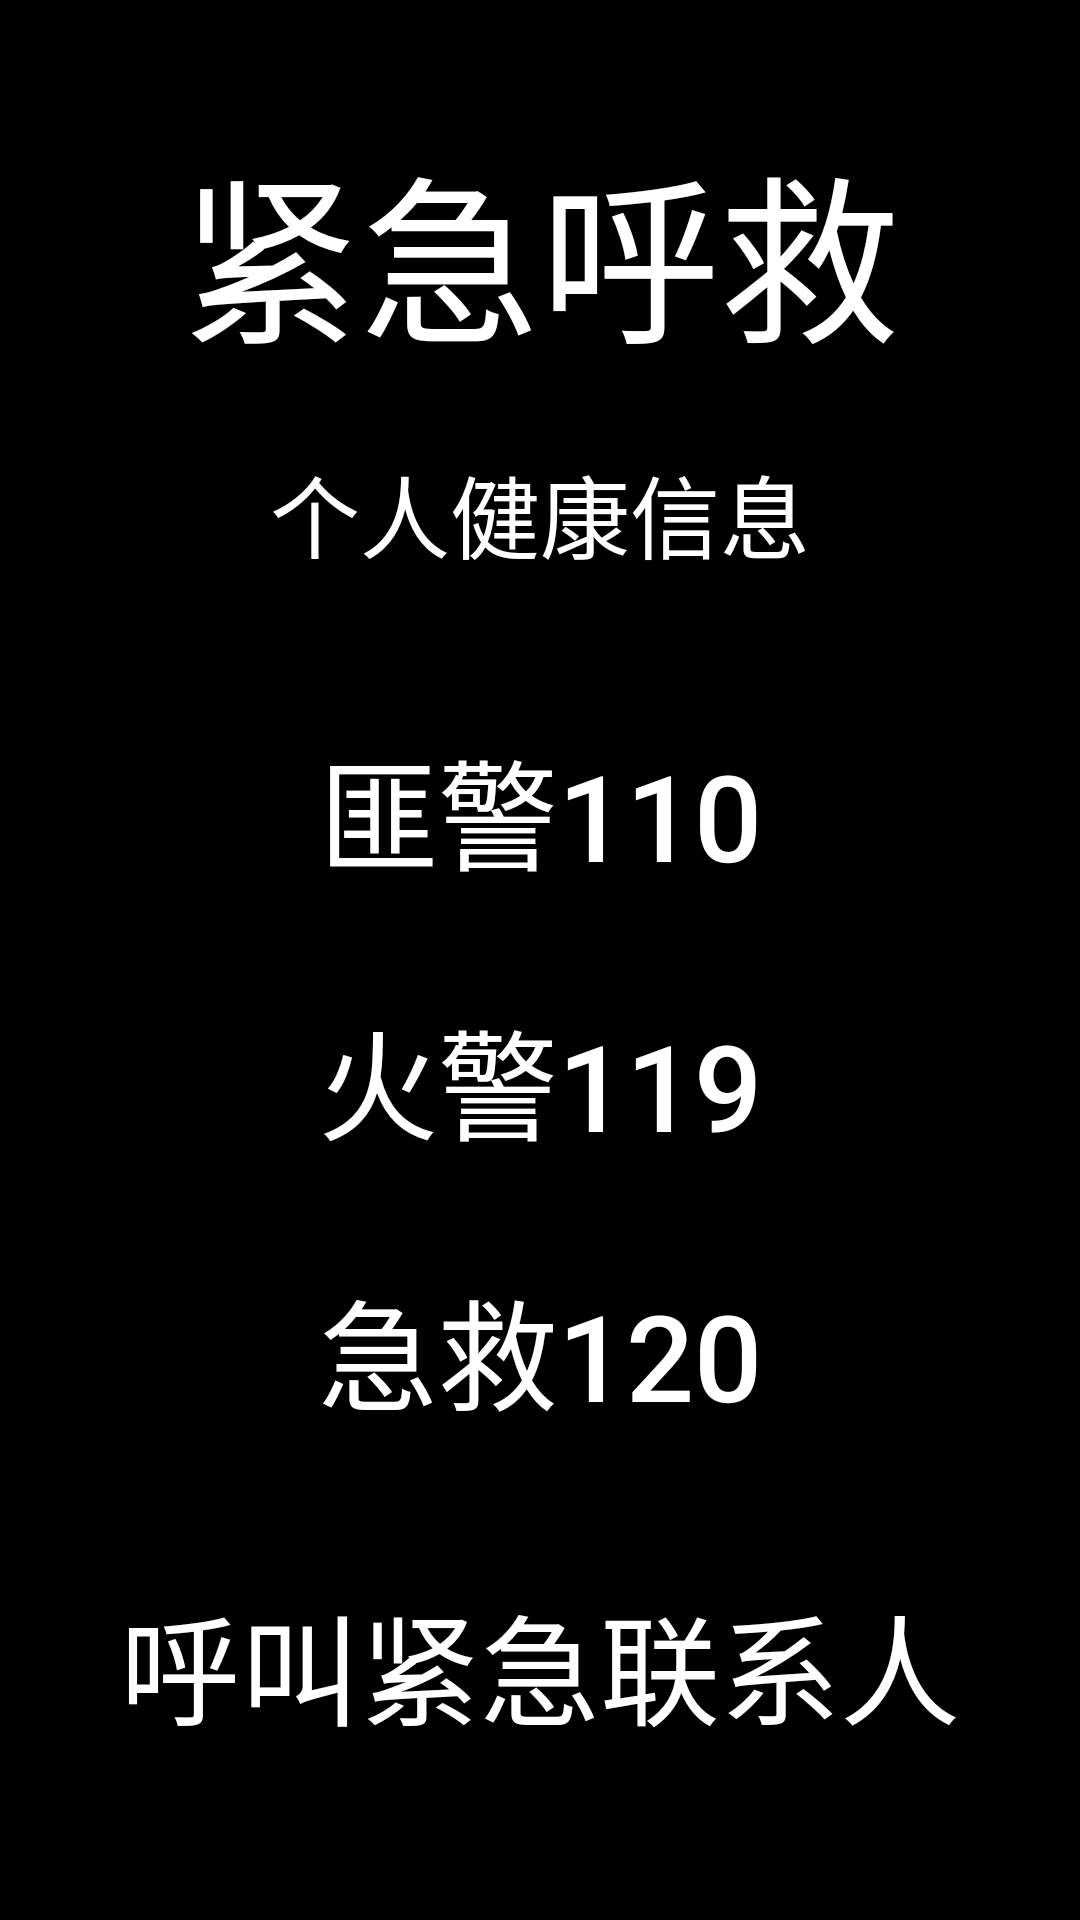

Reconstruct the res/layout file that produces this screen, plus the resources it refers to.
<!-- AndroidManifest.xml: application theme Theme.111111 -->
<!-- res/layout/layout_call_help.xml -->
<?xml version="1.0" encoding="utf-8"?>
<LinearLayout xmlns:android="http://schemas.android.com/apk/res/android"
    android:layout_width="match_parent"
    android:layout_height="match_parent"
    android:background="@color/black"
    android:orientation="vertical">

    <TextView
        android:layout_width="wrap_content"
        android:layout_height="wrap_content"
        android:text="紧急呼救"
        android:textSize="60dp"
        android:textColor="@color/white"
        android:layout_gravity="center"
        android:layout_marginTop="40dp"
        >
    </TextView>

    <Button
        android:id="@+id/health_info"
        android:layout_width="200dp"
        android:layout_height="wrap_content"
        android:layout_gravity="center"
        android:text="个人健康信息"
        android:textSize="30dp"
        android:textColor="@color/white"
        android:layout_marginTop="20dp"
        android:background="@drawable/btbg_gray"
        >

    </Button>
    <LinearLayout
        android:layout_width="match_parent"
        android:layout_height="match_parent"
        android:orientation="vertical"
        android:layout_marginTop="30dp"
        >
        <Button
            android:id="@+id/call_110"
            android:layout_width="match_parent"
            android:layout_height="90dp"
            android:background="@drawable/btbg_grayonlyside"
            android:text="匪警110"
            android:textSize="40sp"
            android:textColor="@color/white"
            >
        </Button>
        <Button
            android:id="@+id/call_119"
            android:layout_width="match_parent"
            android:layout_height="90dp"
            android:background="@drawable/btbg_grayonlyside"
            android:text="火警119"
            android:textSize="40sp"
            android:textColor="@color/white"
            >
        </Button>
        <Button
            android:id="@+id/call_120"
            android:layout_width="match_parent"
            android:layout_height="90dp"
            android:background="@drawable/btbg_grayonlyside"
            android:text="急救120"
            android:textSize="40sp"
            android:textColor="@color/white"
            >
        </Button>
        <Button
            android:id="@+id/call_family"
            android:layout_gravity="center"
            android:layout_width="350dp"
            android:layout_marginTop="10dp"
            android:layout_height="100dp"
            android:background="@drawable/btbg_red"
            android:text="呼叫紧急联系人"
            android:textSize="40sp"
            android:textColor="@color/white"
            >
        </Button>


    </LinearLayout>
</LinearLayout>
<!-- resources referenced by this layout -->
<resources>
  <!-- drawable btbg_gray (drawable) -->
  <?xml version="1.0" encoding="utf-8"?>
  <shape xmlns:android="http://schemas.android.com/apk/res/android">
  
      <stroke
          android:width="2dp"
          android:color="@color/black"
          />
      <solid
          android:color="@color/black"
          />
  
      <corners
          android:radius="80dp"
          />
  </shape>
  <!-- drawable btbg_grayonlyside (drawable) -->
  <?xml version="1.0" encoding="utf-8"?>
  <shape xmlns:android="http://schemas.android.com/apk/res/android">
  
      <stroke
          android:width="2dp"
          android:color="@color/black"
          >
      </stroke>
      <solid
          android:color="@color/black">
  
      </solid>
  
  </shape>
  <!-- drawable btbg_red (drawable) -->
  <?xml version="1.0" encoding="utf-8"?>
  <shape xmlns:android="http://schemas.android.com/apk/res/android">
  
      <stroke
          android:width="2dp"
          android:color="@color/black"
          />
      <solid
          android:color="@color/black"
          />
  
      <corners
          android:radius="500dp"
          />
  </shape>
  <style name="Theme.111111" parent="Theme.MaterialComponents.DayNight.DarkActionBar">
          
          <item name="colorPrimary">@color/purple_500</item>
          <item name="colorPrimaryVariant">@color/purple_700</item>
          <item name="colorOnPrimary">@color/white</item>
          
          <item name="colorSecondary">@color/teal_200</item>
          <item name="colorSecondaryVariant">@color/teal_700</item>
          <item name="colorOnSecondary">@color/black</item>
          
          <item name="android:statusBarColor">?attr/colorPrimaryVariant</item>
          
      </style>
  <!-- not gathered from this repository: default colours our renderer supplied (Android Studio template values) -->
  <color name="purple_500">#FF6200EE</color>
  <color name="purple_700">#FF3700B3</color>
  <color name="teal_200">#FF03DAC5</color>
  <color name="teal_700">#FF018786</color>
  <color name="black">#FF000000</color>
  <color name="white">#FFFFFFFF</color>
</resources>
